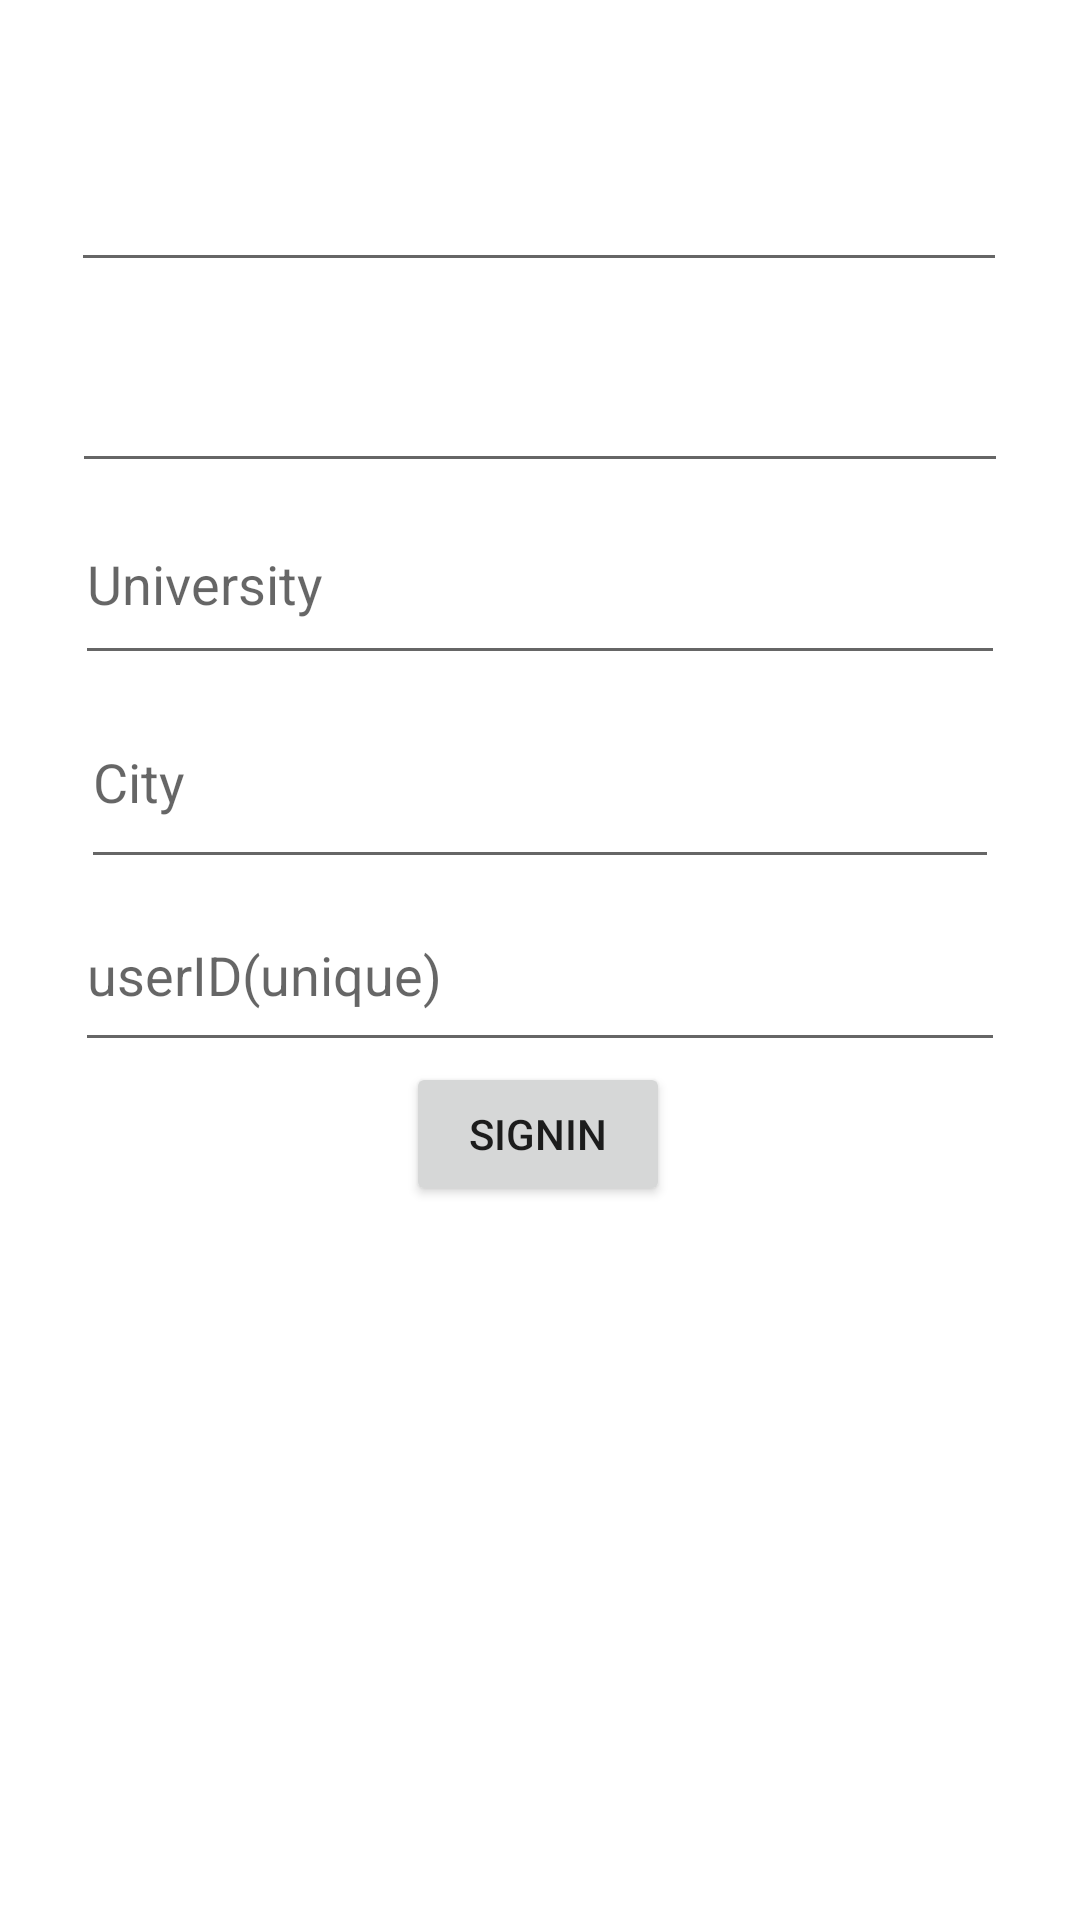

Layout XML and referenced resources for this Android screen:
<!-- AndroidManifest.xml: application theme Theme.ConfessBuddy -->
<!-- res/layout/activity_sign_in.xml -->
<?xml version="1.0" encoding="utf-8"?>
<androidx.constraintlayout.widget.ConstraintLayout xmlns:android="http://schemas.android.com/apk/res/android"
    xmlns:app="http://schemas.android.com/apk/res-auto"
    xmlns:tools="http://schemas.android.com/tools"
    android:layout_width="fill_parent"
    android:layout_height="fill_parent"
    tools:context=".SignInActivity">

    <EditText
        android:id="@+id/email"
        android:layout_width="312dp"
        android:layout_height="58dp"
        android:layout_marginTop="36dp"
        android:ems="10"
        android:inputType="textEmailAddress"
        app:layout_constraintEnd_toEndOf="parent"
        app:layout_constraintHorizontal_bias="0.494"
        app:layout_constraintStart_toStartOf="parent"
        app:layout_constraintTop_toTopOf="parent" />

    <EditText
        android:id="@+id/password"
        android:layout_width="312dp"
        android:layout_height="67dp"
        android:ems="10"
        android:inputType="textPassword"
        app:layout_constraintEnd_toEndOf="parent"
        app:layout_constraintStart_toStartOf="parent"
        app:layout_constraintTop_toBottomOf="@+id/email" />

    <Button
        android:id="@+id/signIn"
        android:layout_width="wrap_content"
        android:layout_height="wrap_content"
        android:text="signin"
        app:layout_constraintEnd_toEndOf="parent"
        app:layout_constraintHorizontal_bias="0.498"
        app:layout_constraintStart_toStartOf="parent"
        app:layout_constraintTop_toBottomOf="@+id/userID" />

    <EditText
        android:id="@+id/university"
        android:layout_width="310dp"
        android:layout_height="64dp"
        android:ems="10"
        android:hint="University"
        android:inputType="textPersonName"
        app:layout_constraintEnd_toEndOf="parent"
        app:layout_constraintStart_toStartOf="parent"
        app:layout_constraintTop_toBottomOf="@+id/password" />

    <EditText
        android:id="@+id/city"
        android:layout_width="306dp"
        android:layout_height="68dp"
        android:ems="10"
        android:hint="City"
        android:inputType="textPersonName"
        app:layout_constraintEnd_toEndOf="parent"
        app:layout_constraintStart_toStartOf="parent"
        app:layout_constraintTop_toBottomOf="@+id/university" />

    <EditText
        android:id="@+id/userID"
        android:layout_width="310dp"
        android:layout_height="61dp"
        android:ems="10"
        android:hint="userID(unique)"
        android:inputType="textPersonName"
        app:layout_constraintEnd_toEndOf="parent"
        app:layout_constraintStart_toStartOf="parent"
        app:layout_constraintTop_toBottomOf="@+id/city" />
</androidx.constraintlayout.widget.ConstraintLayout>
<!-- resources referenced by this layout -->
<resources>
  <style name="Theme.ConfessBuddy" parent="Theme.MaterialComponents.DayNight.DarkActionBar">
          
          <item name="colorPrimary">@color/purple_500</item>
          <item name="colorPrimaryVariant">@color/purple_700</item>
          <item name="colorOnPrimary">@color/white</item>
          
          <item name="colorSecondary">@color/teal_200</item>
          <item name="colorSecondaryVariant">@color/teal_700</item>
          <item name="colorOnSecondary">@color/black</item>
          
          <item name="android:statusBarColor" tools:targetApi="l">?attr/colorPrimaryVariant</item>
          
      </style>
  <color name="purple_500">#FF6200EE</color>
  <color name="purple_700">#FF3700B3</color>
  <color name="white">#FFFFFFFF</color>
  <color name="teal_200">#FF03DAC5</color>
  <color name="teal_700">#FF018786</color>
  <color name="black">#FF000000</color>
</resources>
